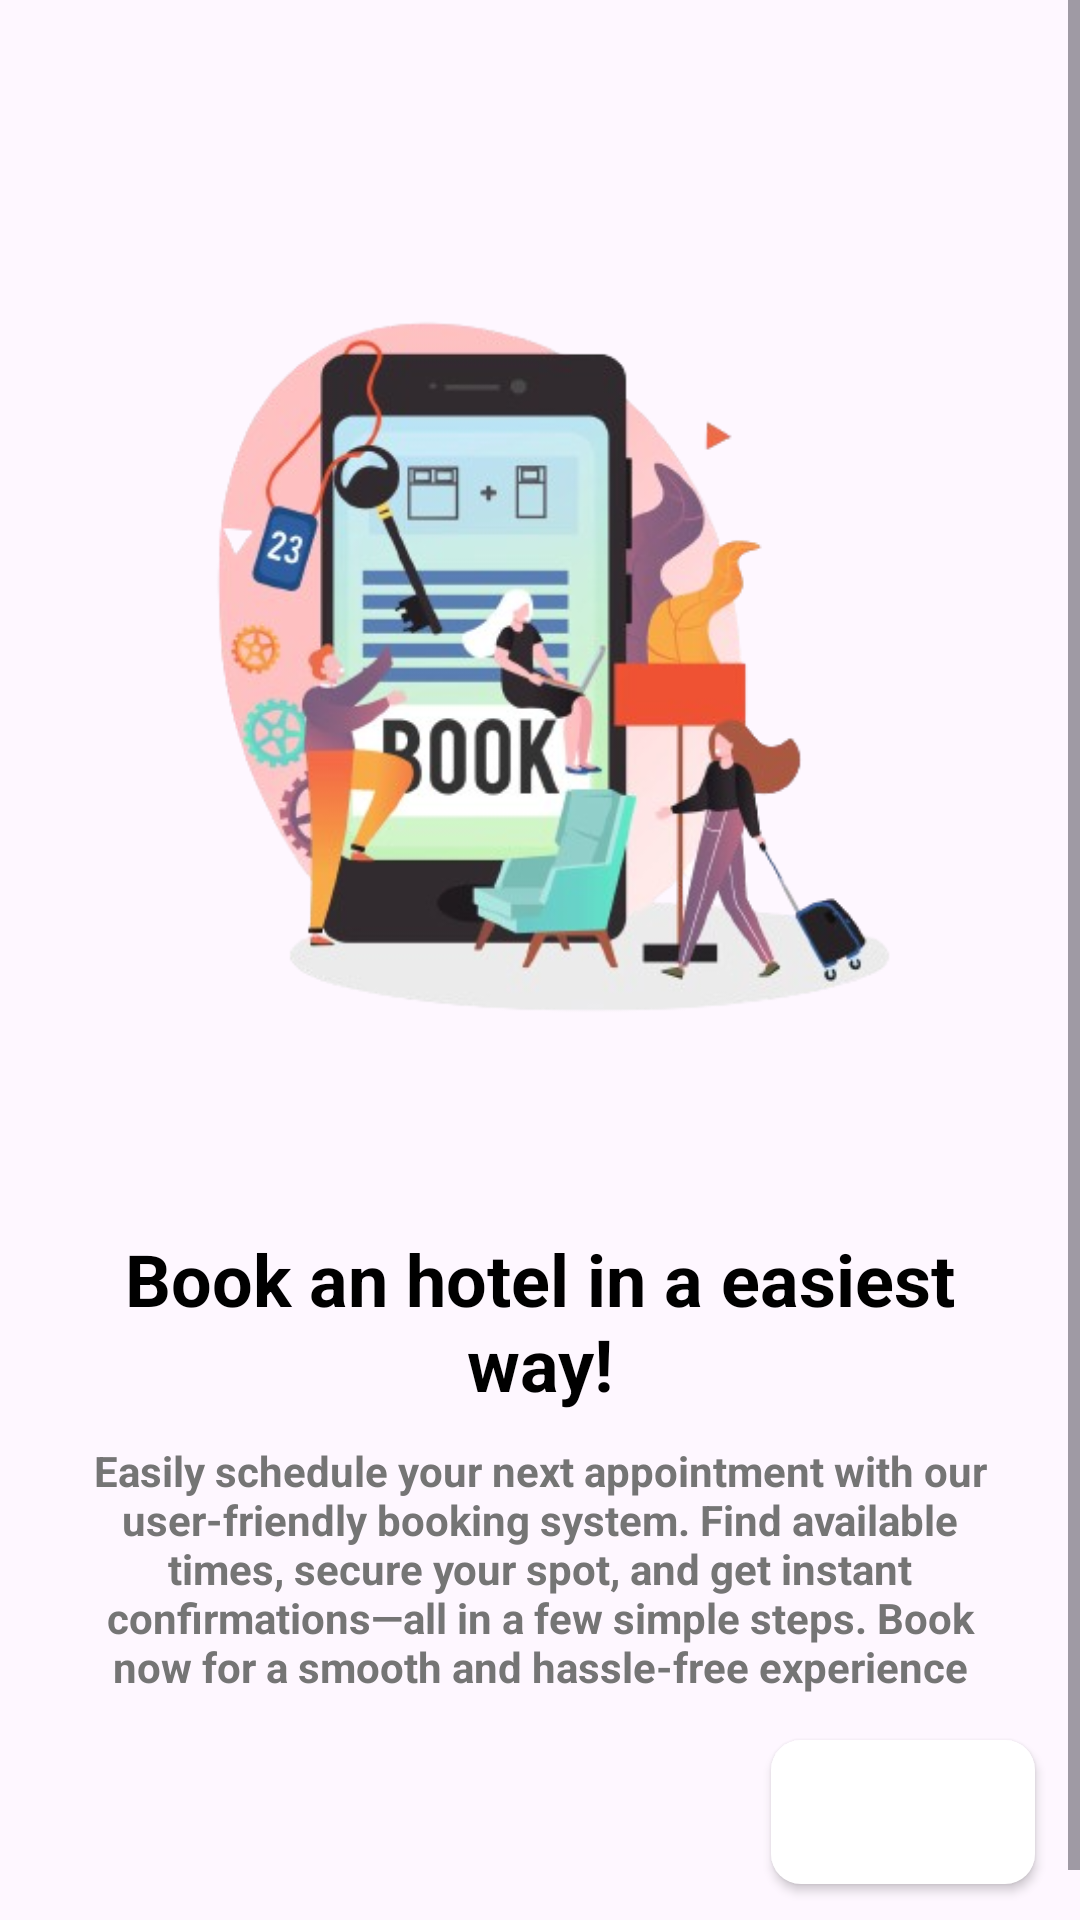

Write the Android layout XML for this screen, with the resource values it uses.
<!-- AndroidManifest.xml: application theme Theme.ShahZadAsadFYP -->
<!-- res/layout/activity_promo2.xml -->
<?xml version="1.0" encoding="utf-8"?>
<ScrollView xmlns:android="http://schemas.android.com/apk/res/android"
    xmlns:app="http://schemas.android.com/apk/res-auto"
    xmlns:tools="http://schemas.android.com/tools"
    android:id="@+id/main"
    android:layout_width="match_parent"
    android:layout_height="match_parent"
    android:orientation="vertical"
    tools:context=".Appstarter.promo2">


    <LinearLayout
        android:layout_width="match_parent"
        android:layout_height="wrap_content"
        android:layout_marginTop="50dp"
        android:orientation="vertical">

        <ImageView
            android:layout_width="match_parent"
            android:layout_height="350dp"
            android:src="@drawable/prmo2"/>

        <TextView
            android:layout_width="wrap_content"
            android:layout_height="wrap_content"
            android:text="Book an hotel in a easiest way!"
            android:layout_gravity="center"
            android:layout_marginTop="10dp"
            android:layout_marginHorizontal="24dp"
            android:textAlignment="center"
            android:textSize="24sp"
            android:textColor="@color/black"
            android:textStyle="bold" />
        <TextView
            android:layout_width="wrap_content"
            android:layout_height="wrap_content"
            android:text="Easily schedule your next appointment with our user-friendly booking system. Find available times, secure your spot, and get instant confirmations—all in a few simple steps. Book now for a smooth and hassle-free experience"
            android:layout_gravity="center"
            android:layout_marginTop="10dp"
            android:layout_marginHorizontal="24dp"
            android:textAlignment="center"
            android:textSize="14sp"
            android:textColor="@color/secondary_text"
            android:textStyle="bold" />


        <Button
            android:id="@+id/prmo2_continue"
            android:layout_width="wrap_content"
            android:layout_height="wrap_content"
            android:layout_gravity="end"
            android:layout_marginEnd="15dp"
            android:layout_marginTop="15dp"
            android:textColor="@color/white"
            android:text="Continue"
            android:drawableEnd="@drawable/chvrn_right"
            android:background="@drawable/btn"/>


        <TextView
            android:id="@+id/prmo2_skip"
            android:layout_width="wrap_content"
            android:layout_height="wrap_content"
            android:text="Skip for now"
            android:layout_gravity="center"
            android:layout_marginTop="10dp"
            android:layout_marginHorizontal="24dp"
            android:textAlignment="center"
            android:textSize="14sp"
            android:textColor="@color/secondary_text"
            android:textStyle="bold" />



    </LinearLayout>



</ScrollView>
<!-- resources referenced by this layout -->
<resources>
  <color name="black">#FF000000</color>
  <color name="secondary_text">#757575</color>
  <color name="white">#FFFFFFFF</color>
  <!-- drawable btn (drawable) -->
  <?xml version="1.0" encoding="utf-8"?>
  <shape xmlns:android="http://schemas.android.com/apk/res/android">
      <solid android:color="@color/white"/>
      <corners
          android:radius="10dp"
          />
  </shape>
  <!-- drawable prmo2: png bitmap (drawable, 153381 bytes) -->
  <style name="Theme.ShahZadAsadFYP" parent="Base.Theme.ShahZadAsadFYP" />
  <style name="Base.Theme.ShahZadAsadFYP" parent="Theme.Material3.DayNight.NoActionBar">
          
          <item name="colorPrimary">@color/blue</item>
      </style>
  <color name="blue">#07aeaf</color>
</resources>
